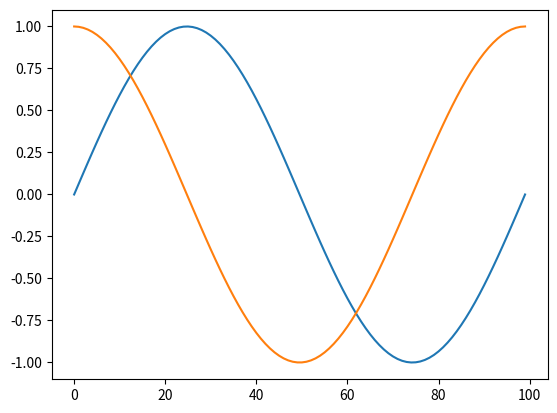

Here is the Python script that generated this plot:
# This is a sample Python script.

# Press Shift+F10 to execute it or replace it with your code.
# Press Double Shift to search everywhere for classes, files, tool windows, actions, and settings.
import numpy as np
import matplotlib.pyplot as plt

def print_hi(name):
    # Use a breakpoint in the code line below to debug your script.
    print(f'Hi, {name}')  # Press Ctrl+F8 to toggle the breakpoint.


# Press the green button in the gutter to run the script.
if __name__ == '__main__':
    print_hi('New one, Alex')
    x = np.linspace(0, 1, 100)
    plt.plot(np.sin(2* np.pi*x))
    plt.show()

    plt.plot(np.cos(2* np.pi*x))
    plt.show()

